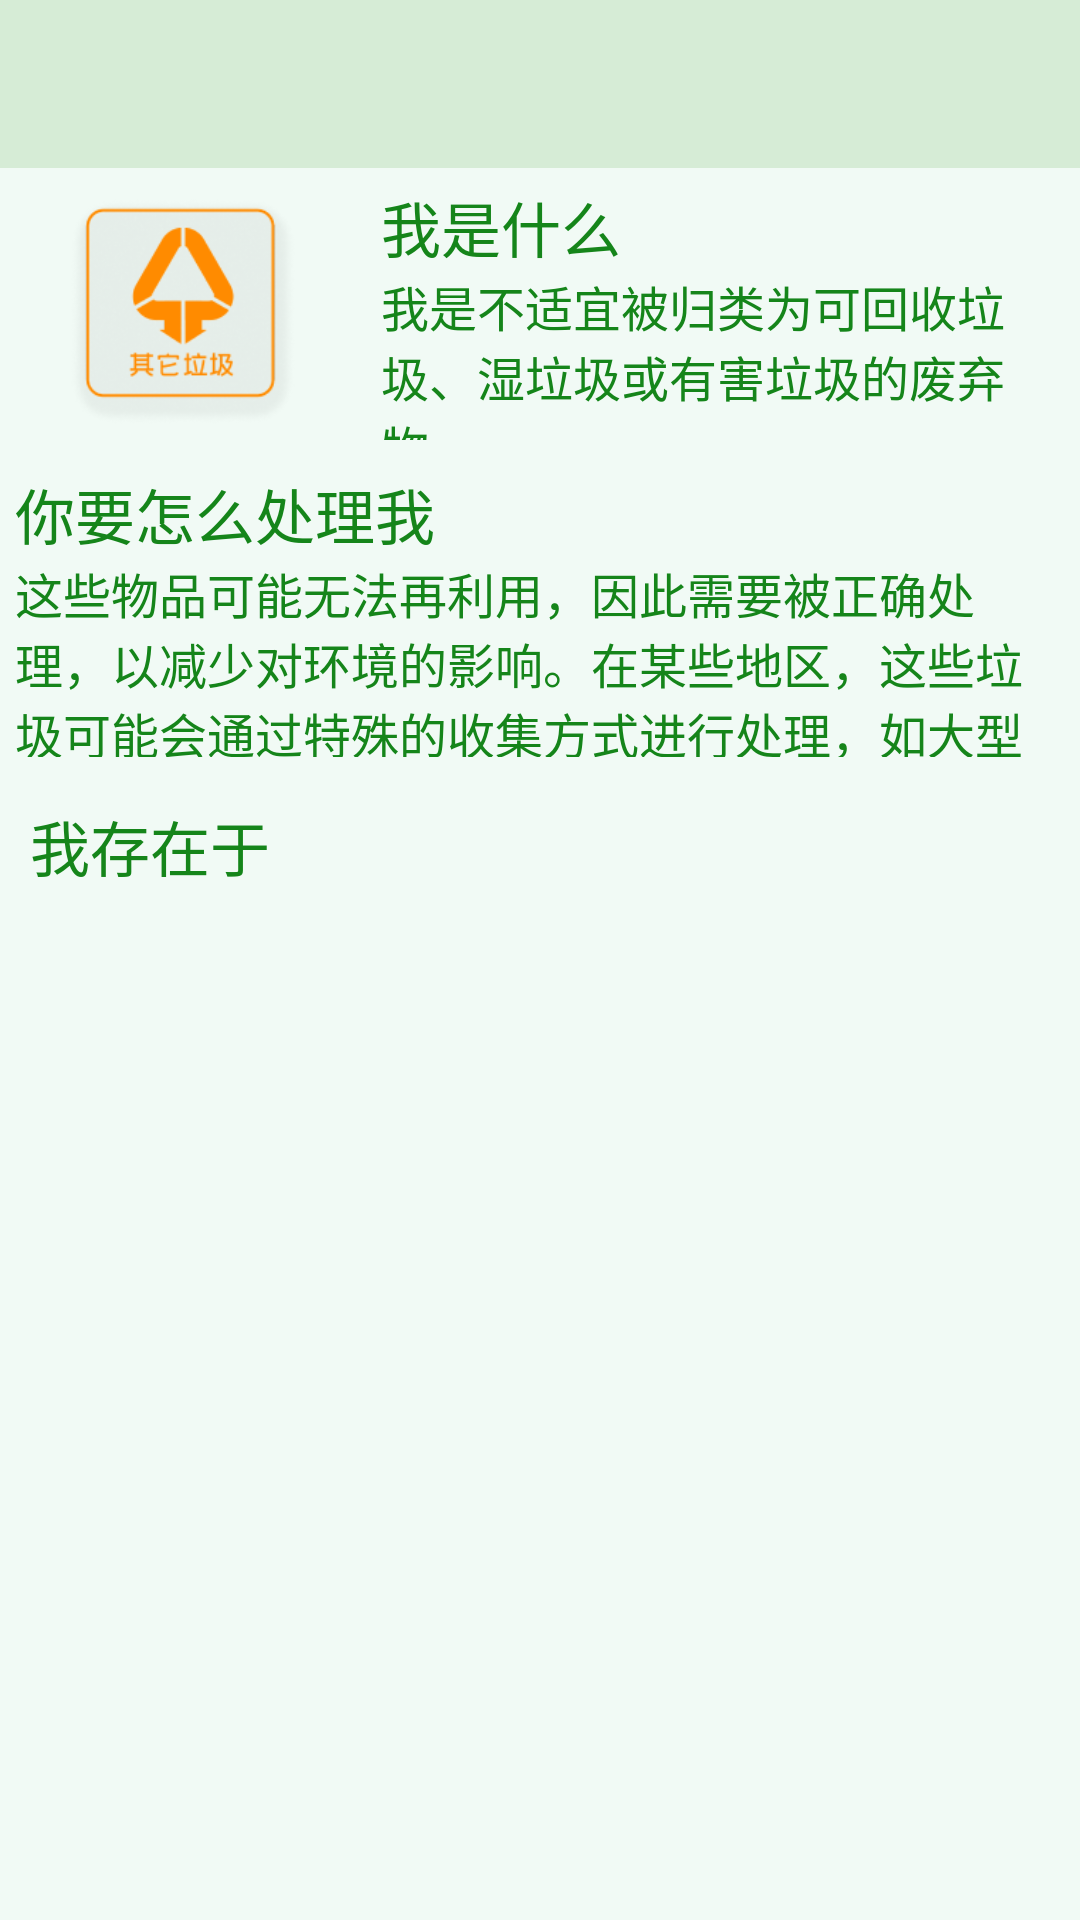

Write the Android layout XML for this screen, with the resource values it uses.
<!-- AndroidManifest.xml: application theme AppTheme -->
<!-- res/layout/activity_dry.xml -->
<?xml version="1.0" encoding="utf-8"?>
<LinearLayout xmlns:android="http://schemas.android.com/apk/res/android"
    android:layout_width="match_parent"
    android:layout_height="match_parent"
    android:background="@drawable/bk_refuse"
    android:orientation="vertical">

    <androidx.appcompat.widget.Toolbar
        android:id="@+id/dry_toolbar"
        android:layout_width="match_parent"
        android:layout_height="?attr/actionBarSize"
        android:background="#D6ECD6" />

    <LinearLayout
        android:layout_width="match_parent"
        android:layout_height="0dp"
        android:layout_weight="1"
        android:orientation="horizontal">

        <ImageView
            android:layout_width="102dp"
            android:layout_height="match_parent"
            android:layout_margin="10dp"
            android:layout_weight="0"
            android:scaleType="fitCenter"
            android:src="@drawable/dry" />

        <LinearLayout
            android:layout_width="0dp"
            android:layout_height="match_parent"
            android:layout_margin="5dp"
            android:layout_weight="5"
            android:orientation="vertical">

            <TextView
                android:layout_width="wrap_content"
                android:layout_height="wrap_content"
                android:text="我是什么"
                android:textColor="#15851A"
                android:textSize="20sp" />

            <TextView
                android:layout_width="wrap_content"
                android:layout_height="wrap_content"
                android:text="我是不适宜被归类为可回收垃圾、湿垃圾或有害垃圾的废弃物。"
                android:textColor="#15851A"
                android:textSize="16sp" />
        </LinearLayout>
    </LinearLayout>

    <LinearLayout
        android:layout_width="match_parent"
        android:layout_height="0dp"
        android:layout_margin="5dp"
        android:layout_weight="1"
        android:orientation="vertical">

        <TextView
            android:layout_width="wrap_content"
            android:layout_height="wrap_content"
            android:text="你要怎么处理我"
            android:textColor="#15851A"
            android:textSize="20sp" />

        <TextView
            android:layout_width="wrap_content"
            android:layout_height="wrap_content"
            android:text="这些物品可能无法再利用，因此需要被正确处理，以减少对环境的影响。在某些地区，这些垃圾可能会通过特殊的收集方式进行处理，如大型垃圾回收中心或定期的大件垃圾收集服务。"
            android:textColor="#15851A"
            android:textSize="16sp" />
    </LinearLayout>

    <LinearLayout
        android:layout_width="match_parent"
        android:layout_height="0dp"
        android:layout_weight="4"
        android:orientation="vertical">

        <TextView
            android:layout_width="wrap_content"
            android:layout_height="wrap_content"
            android:layout_margin="10dp"
            android:text="我存在于"
            android:textColor="#15851A"
            android:textSize="20sp" />

        <androidx.recyclerview.widget.RecyclerView
            android:id="@+id/dry_recyclerView"
            android:layout_width="match_parent"
            android:layout_height="match_parent"
            android:layout_margin="10dp" />
    </LinearLayout>
</LinearLayout>
<!-- resources referenced by this layout -->
<resources>
  <!-- drawable bk_refuse: png bitmap (drawable-v24, 2877 bytes) -->
  <!-- drawable dry: png bitmap (drawable-v24, 23483 bytes) -->
  <style name="AppTheme" parent="Theme.AppCompat.Light.NoActionBar">
          
          <item name="colorPrimary">@color/TextColor</item>
          <item name="colorPrimaryDark">@color/TextColor</item>
          <item name="colorAccent">@color/colorAccent</item>
      </style>
  <color name="TextColor">#2583F1</color>
  <color name="colorAccent">#D81B60</color>
</resources>
